Run: headless pygame with SDL's dummy video driver; simulated clock (each Clock.tick advances the game by its frame time, no real sleeping); random seed 0; keys injected as events and as key.get_pressed() state; mouse plan: one left click at the window centre at the start of phase 2, then a move to the lower-right quarter at the start of phase 3.
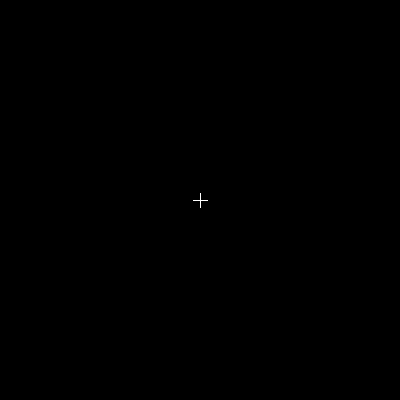
Frame 1 of 4 · flips 1–60 · no input
Frame 2 of 4 · flips 61–180 · clicked the window centre · tapped SPACE, RETURN · held RIGHT (→), D · screen unchanged from frame 1, image omitted
Frame 3 of 4 · flips 181–300 · moved the mouse to the lower-right quarter · held DOWN (↓), S · screen unchanged from frame 2, image omitted
Frame 4 of 4 · flips 301–420 · held LEFT (←), A, UP (↑), W · screen unchanged from frame 3, image omitted

The pygame program that drew these frames:

import pygame
import pygame.gfxdraw

pygame.init()

screenWidth = 400
screenHeight = 400

screen = pygame.display.set_mode((screenWidth, screenHeight))

clock = pygame.time.Clock()

white = (255, 255, 255)
black = (0, 0, 0)

running = True


class Line():
    def __init__(self):
        self.linePoints = []
        # Make sure we have a default mode to draw with
        self.draw_mode = 1

    def __repr__(self):
        if not self.is_line():
            return "Not a line yet."

        return "Line from %s to %s" % (self.linePoints[0], self.linePoints[-1])

    def is_line(self):
        if len(self.linePoints) > 1:
            return True
        return False

    def is_shape(self):
        if len(self.linePoints) > 2:
            return True
        return False

    def add_linepoint(self, x, y):
        self.linePoints.append((x, y))

    # New function, to call the right mode of drawing
    def draw(self, screen):
        if self.draw_mode == 1:
            self.draw_line(screen)

        elif self.draw_mode == 2:
            self.draw_shape(screen)

        elif self.draw_mode == 3:
            self.draw_circle(screen)

    def draw_line(self, screen):
        if not self.is_line():
            return
        for place, point in enumerate(self.linePoints):
            if place == 0:
                continue
            pygame.draw.line(screen, white, point, self.linePoints[place - 1])

    def draw_shape(self, screen):
        if not self.is_line():
            return
        if not self.is_shape():
            self.draw_line(screen)
            return
        pygame.draw.polygon(screen, white, self.linePoints)

    def draw_circle(self, screen):
        for point in self.linePoints:
            pygame.draw.circle(screen, white, point, 5)


plusX = screenWidth // 2
plusY = screenHeight // 2


def draw_flat_line(screen, x1, y1, length, color):
    for x in range(x1, x1 + length):
        pygame.gfxdraw.pixel(screen, x, y1, color)


def draw_vertical_line(screen, x1, y1, length, color):
    for y in range(y1, y1 + length):
        pygame.gfxdraw.pixel(screen, x1, y, color)


def draw_plus_sign(screen, x, y, size, color):
    draw_flat_line(screen, x - (size // 2), y, size, color)
    draw_vertical_line(screen, x, y - (size // 2), size, color)


# create our lines of lines with a first new, empty line
lines = [Line()]

DRAW_LINES = 1
DRAW_SHAPE = 2
DRAW_CIRCLES = 3

while running:
    screen.fill(black)

    if pygame.mouse.get_focused():
        plusX, plusY = pygame.mouse.get_pos()

    draw_plus_sign(screen, plusX, plusY, 15, white)

    # Make sure we check which keys are being pressed
    key = pygame.key.get_pressed()

    # Keys 1 - 3 change the shapes for the current line's drawing mode
    if key[pygame.K_1]:
        lines[-1].draw_mode = DRAW_LINES

    if key[pygame.K_2]:
        lines[-1].draw_mode = DRAW_SHAPE

    if key[pygame.K_3]:
        lines[-1].draw_mode = DRAW_CIRCLES

    for line in lines:
        line.draw(screen)

    for event in pygame.event.get():
        # our mouse click gets checked here
        if event.type == pygame.MOUSEBUTTONDOWN:
            if event.button == 1:  # left click
                lines[-1].add_linepoint(plusX, plusY)

            if event.button == 3:  # right click, new line
                newLine = Line()
                newLine.add_linepoint(plusX, plusY)
                lines.append(newLine)

        # if you try to quit, let's leave this loop
        if event.type == pygame.QUIT:
            running = False
    pygame.display.flip()
    clock.tick()
